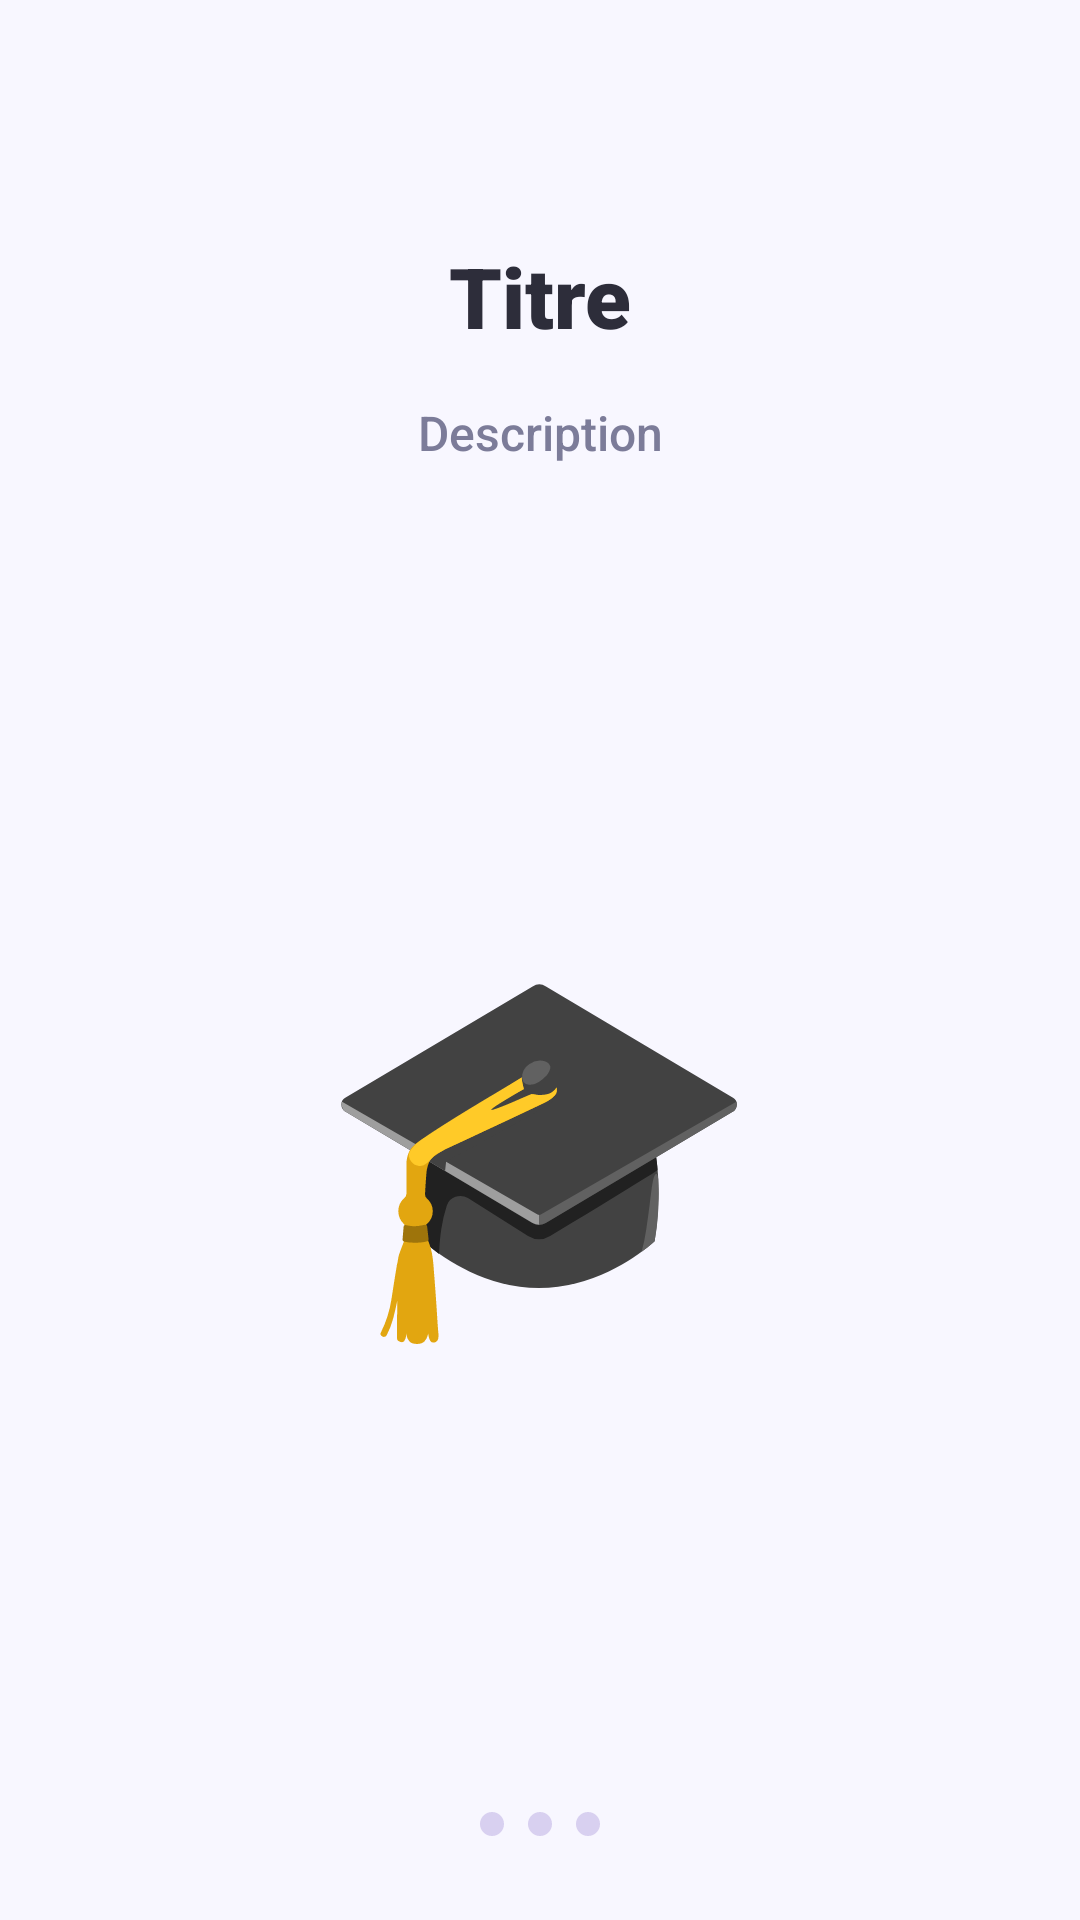

This screen was rendered from an Android layout file. Write that file and the resources it references.
<!-- AndroidManifest.xml: application theme Theme.QuizApp_Adnan -->
<!-- res/layout/fragment_onboarding_slide.xml -->
<?xml version="1.0" encoding="utf-8"?>
<androidx.constraintlayout.widget.ConstraintLayout xmlns:android="http://schemas.android.com/apk/res/android"
    xmlns:app="http://schemas.android.com/apk/res-auto"
    android:layout_width="match_parent"
    android:layout_height="match_parent"
    android:background="#F8F7FF">

    <TextView
        android:id="@+id/tvTitle"
        android:layout_width="match_parent"
        android:layout_height="wrap_content"
        android:layout_marginStart="32dp"
        android:layout_marginTop="80dp"
        android:layout_marginEnd="32dp"
        android:fontFamily="sans-serif-black"
        android:gravity="center"
        android:text="Titre"
        android:textColor="#2D2D3A"
        android:textSize="28sp"
        app:layout_constraintTop_toTopOf="parent" />

    <TextView
        android:id="@+id/tvDescription"
        android:layout_width="match_parent"
        android:layout_height="wrap_content"
        android:layout_marginStart="32dp"
        android:layout_marginTop="16dp"
        android:layout_marginEnd="32dp"
        android:fontFamily="sans-serif-medium"
        android:gravity="center"
        android:text="Description"
        android:textColor="#7C7C99"
        android:textSize="16sp"
        app:layout_constraintTop_toBottomOf="@id/tvTitle" />

    
    <LinearLayout
        android:layout_width="240dp"
        android:layout_height="240dp"
        android:background="@drawable/bg_circle_emoji"
        android:gravity="center"
        app:layout_constraintBottom_toTopOf="@id/layoutDots"
        app:layout_constraintEnd_toEndOf="parent"
        app:layout_constraintStart_toStartOf="parent"
        app:layout_constraintTop_toBottomOf="@id/tvDescription">

        <TextView
            android:id="@+id/tvEmoji"
            android:layout_width="wrap_content"
            android:layout_height="wrap_content"
            android:text="🎓"
            android:textSize="120sp" />
    </LinearLayout>

    
    <LinearLayout
        android:id="@+id/layoutDots"
        android:layout_width="wrap_content"
        android:layout_height="wrap_content"
        android:layout_marginBottom="24dp"
        android:gravity="center"
        android:orientation="horizontal"
        app:layout_constraintBottom_toBottomOf="parent"
        app:layout_constraintEnd_toEndOf="parent"
        app:layout_constraintStart_toStartOf="parent">

        <View
            android:id="@+id/dot1"
            android:layout_width="8dp"
            android:layout_height="8dp"
            android:layout_margin="4dp"
            android:background="@drawable/shape_dot_inactive" />

        <View
            android:id="@+id/dot2"
            android:layout_width="8dp"
            android:layout_height="8dp"
            android:layout_margin="4dp"
            android:background="@drawable/shape_dot_inactive" />

        <View
            android:id="@+id/dot3"
            android:layout_width="8dp"
            android:layout_height="8dp"
            android:layout_margin="4dp"
            android:background="@drawable/shape_dot_inactive" />
    </LinearLayout>

</androidx.constraintlayout.widget.ConstraintLayout>
<!-- resources referenced by this layout -->
<resources>
  <!-- drawable shape_dot_inactive (drawable) -->
  <?xml version="1.0" encoding="utf-8"?>
  <shape xmlns:android="http://schemas.android.com/apk/res/android"
      android:shape="oval">
      <solid android:color="#D8D0F0" />
      <size
          android:width="8dp"
          android:height="8dp" />
  </shape>
  <style name="Theme.QuizApp_Adnan" parent="Theme.Material3.Light.NoActionBar">
          <item name="colorPrimary">@color/colorPrimary</item>
          <item name="colorPrimaryVariant">@color/colorPrimaryVariant</item>
          <item name="colorSecondary">@color/colorSecondary</item>
          
          <item name="android:statusBarColor">@color/colorBackground</item>
          <item name="android:windowLightStatusBar">true</item>
          
          <item name="android:fontFamily">sans-serif</item>
          <item name="android:windowBackground">@color/colorBackground</item>
          <item name="colorSurface">@color/colorSurface</item>
          <item name="colorOnPrimary">@color/colorButtonText</item>
      </style>
  <color name="colorPrimary">@color/primary</color>
  <color name="colorPrimaryVariant">@color/primary</color>
  <color name="colorSecondary">@color/secondary</color>
  <color name="colorBackground">@color/background</color>
  <color name="colorSurface">@color/surface</color>
  <color name="colorButtonText">#FFFFFF</color>
  <color name="primary">#A8C8F8</color>
  <color name="secondary">#C9B8F0</color>
  <color name="background">#F8F7FF</color>
  <color name="surface">#FFFFFF</color>
</resources>
